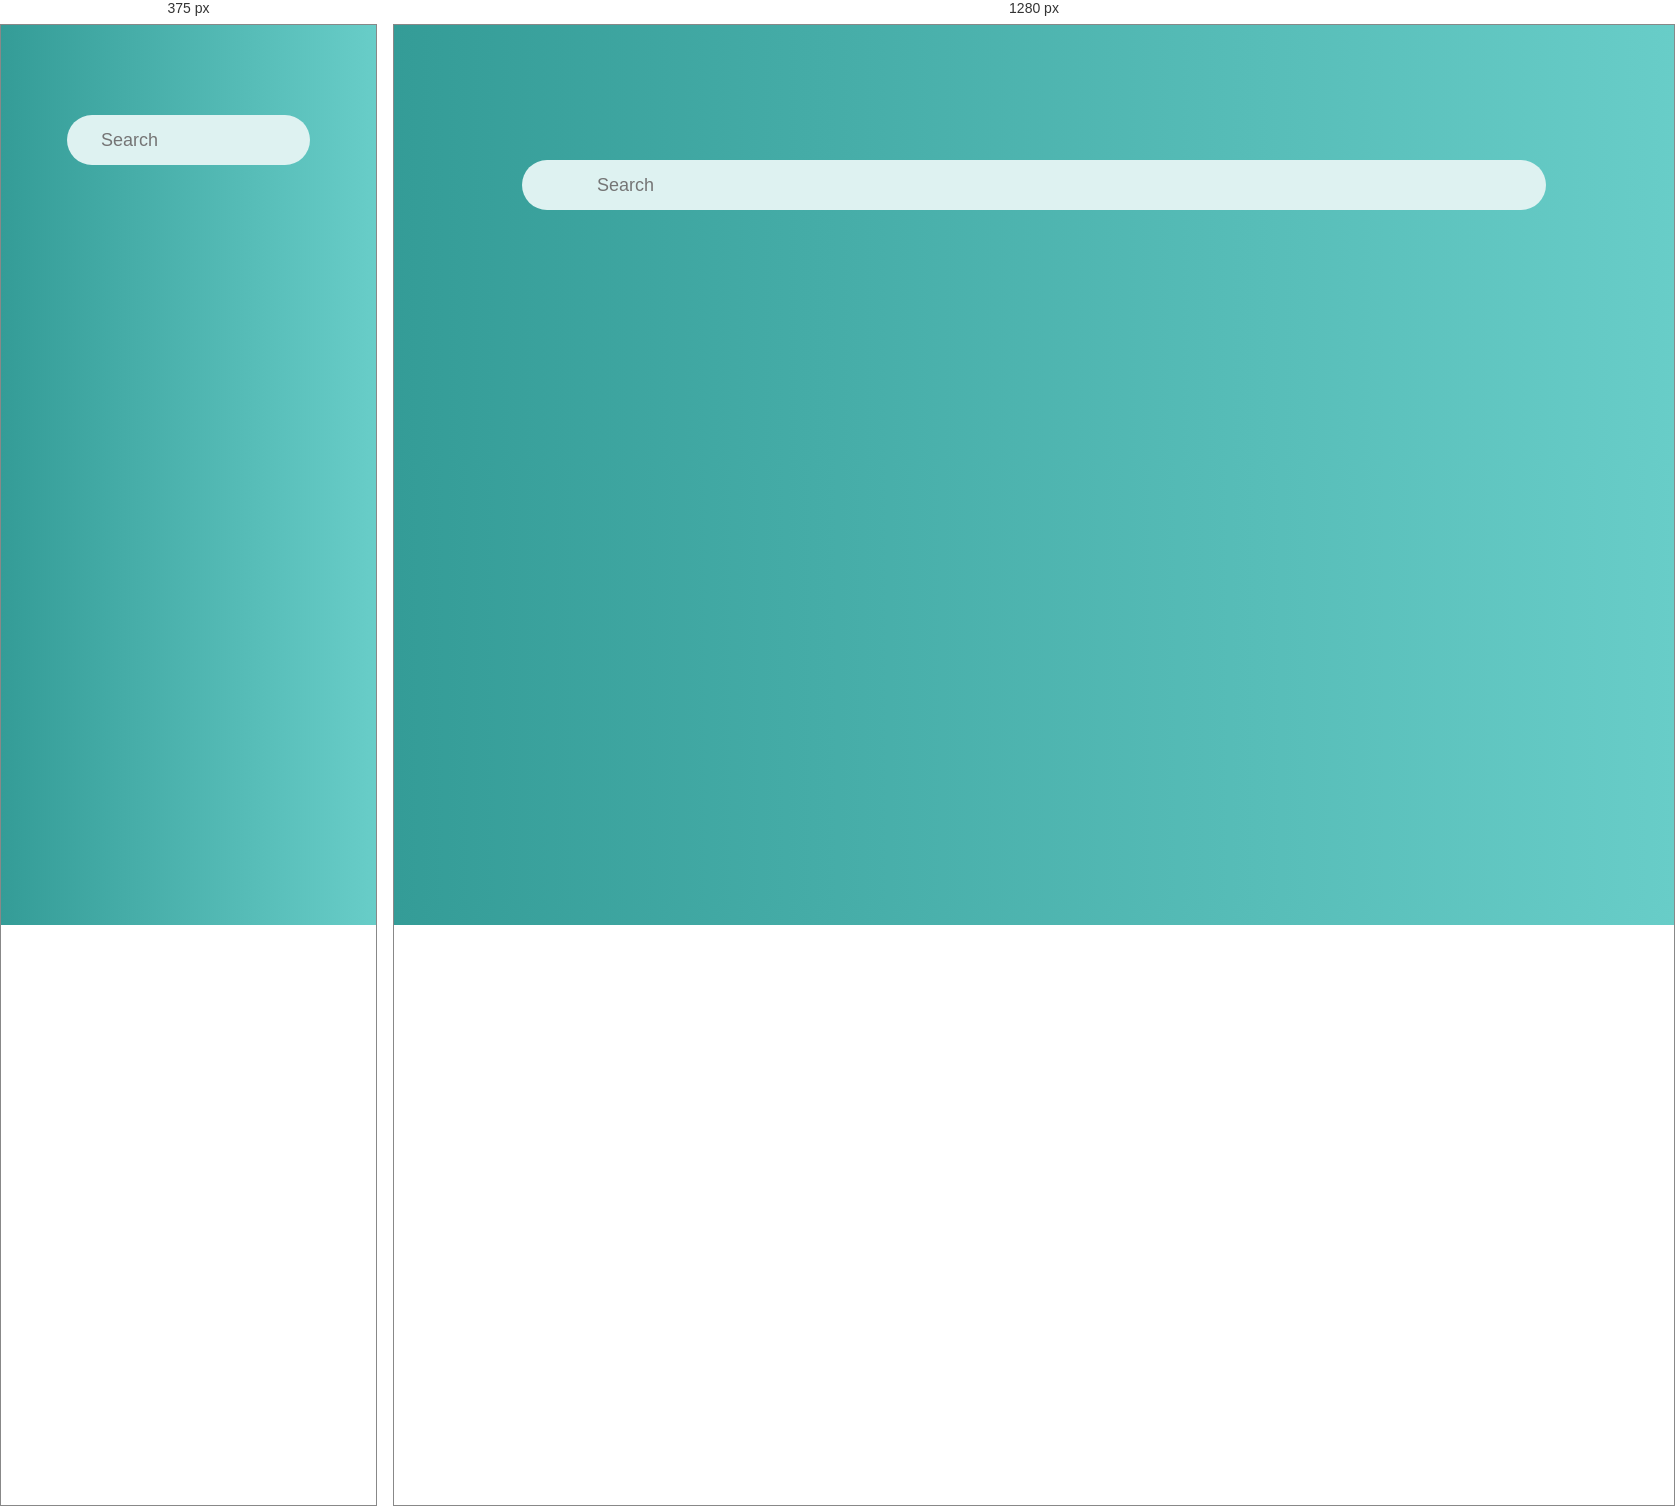
Rendered at 375 px and 1280 px, left to right.

<!-- file: index.html -->
<!DOCTYPE html>
<html lang="en">
<head>
    <meta charset="UTF-8">
    <meta name="viewport" content="width=device-width, initial-scale=1.0">
    <link rel="stylesheet" href="https://cdnjs.cloudflare.com/ajax/libs/font-awesome/6.6.0/css/all.min.css">
    <link rel="stylesheet" href="style.css">
    <title>Weather App</title>
</head>
<body>
    <div class="container">
        <div class="search-container">
            <form class="form" id="form">
                <input type="text" placeholder="Search" class="input-search" id="input-search" />
                <button type="submit" class="input-button" id="input-button">
                    <i class="fa-solid fa-magnifying-glass"></i>
                </button>
            </form>
        </div>
        <div class="weather-container">
            <div class="temp" id="temp">
                <p></p>
            </div>
            <div class="location" id="location">
                <p></p>
            </div>
            <div class="time" id="time">
                <p></p>
            </div>
            <div class="condition" id="condition">
                <p></p>
            </div>
        </div>
        <div class="disabled"  id="forecast">
            <div class="line-break"></div>
            <h2>Forecasts</h2>
            <div class="forecast-container">
                <span class="forecast-span" id="forecast-day-1"></span>
                <span class="forecast-span" id="forecast-day-2"></span>
            </div>
        </div>
    </div>
    <script src="script.js"></script>
</body>
</html>

/* @media block from style.css */
@media (max-width: 700px) {
    .search-container {
        width: 65vw;
        margin: 10vh auto 4vh;
    }

    .input-search {
        width: 40vw;
    }
    
    

    .weather-container {
        width: 70vw;
    }

    .temp {
        font-size: 5rem;
    }
    
    .time {
        font-size: 2rem;
    }
    
    .location {
        font-size: 2.5rem;
    }
    
    .condition {
        font-size: 2rem;
    }

    h2 {
        font-size: 3rem;
    }

    .forecast-condition {
        font-size: 2rem;
    }
    
    .forecast-temp {
        font-size: 2rem;
        margin: 2px 0;
    }

    .line-break {
        width: 70vw;
    }
}